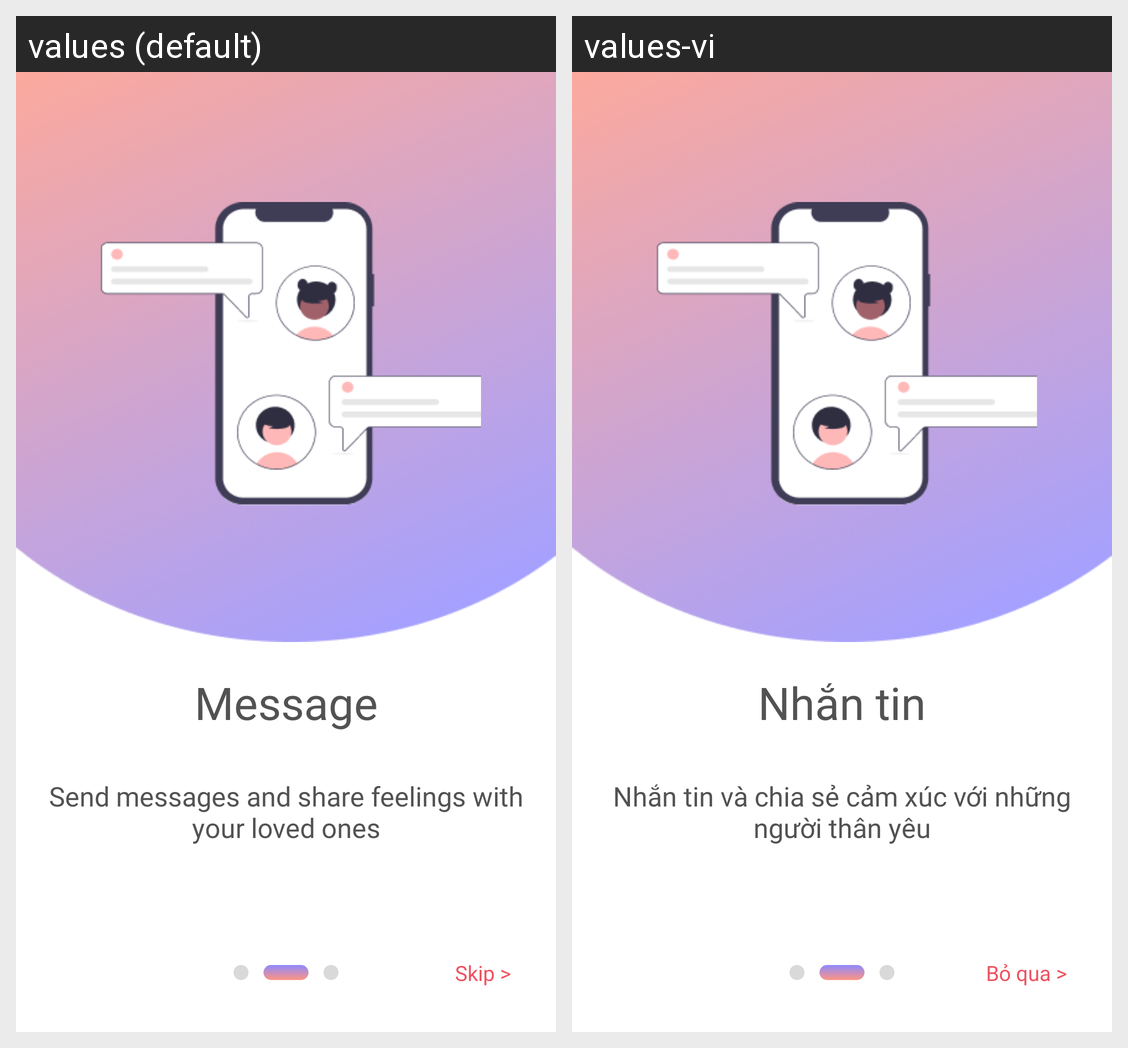

For this localized Android screen grid, give each drawn string resource with its value in every locale shown.
Android screen res/layout/activity_gettingstarted2.xml rendered under 2 locales, left to right: values (default), values-vi. Device: Nexus 5 (rendered at 1080×1920; each locale shown at half size, 540×960, under a caption strip naming it); theme Theme.D_five.
Strings drawn on this screen, with the default value and each locale's value (text and hints the layout hard-codes, and strings that could not be matched under every locale, appear in the picture but are not listed):

message
  values: Message
  values-vi: Nhắn tin

send_messages_and_share_feelings_with_your_loved_ones
  values: Send messages and share feelings with your loved ones
  values-vi: Nhắn tin và chia sẻ cảm xúc với những người thân yêu

skip
  values: Skip >
  values-vi: Bỏ qua >
